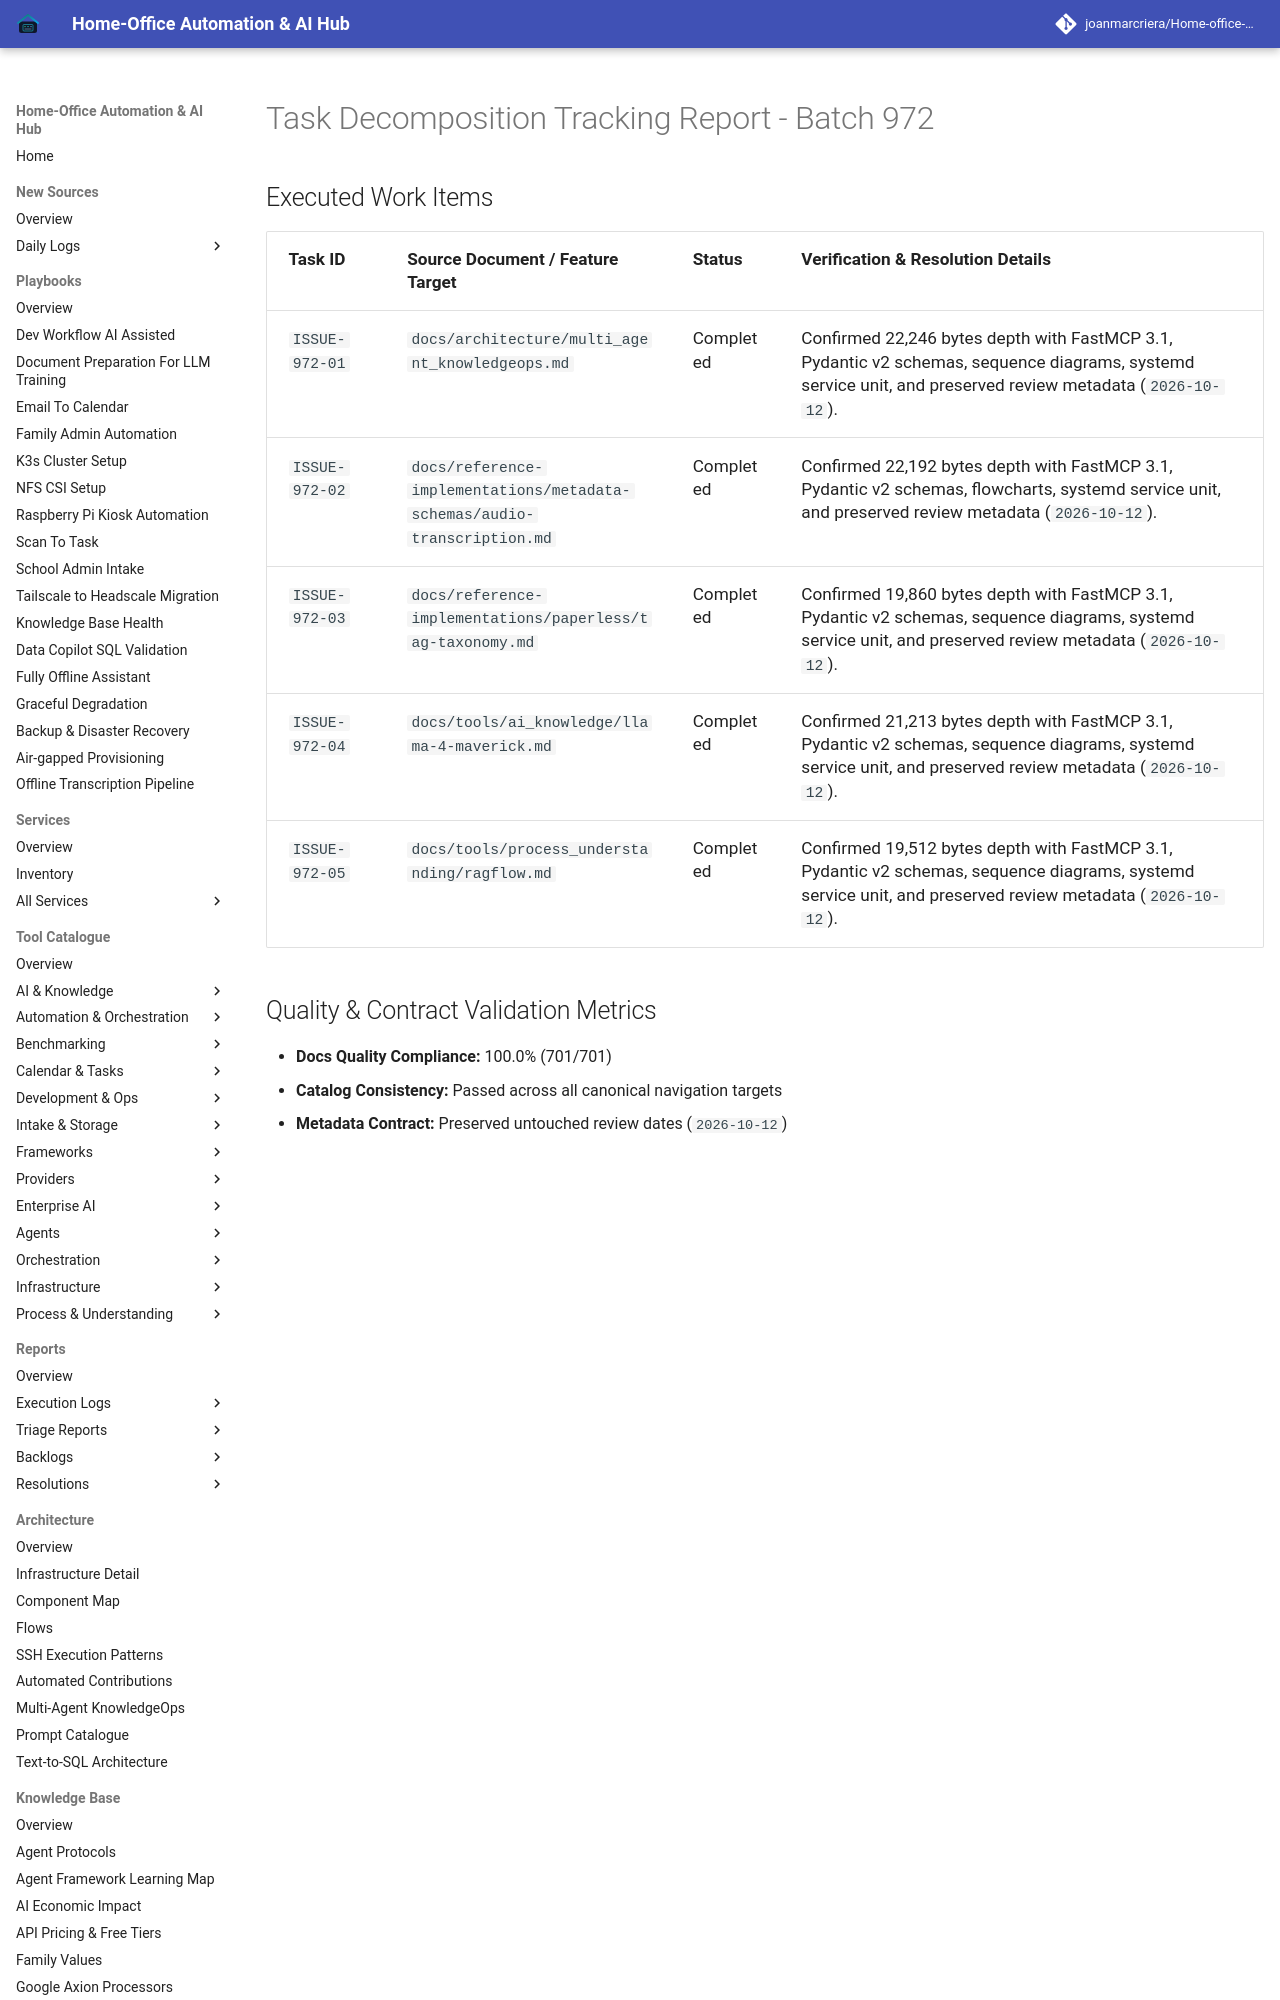

repository: joanmarcriera/Home-office-automations · page: reports/task-decomposition-batch-972/index.html · generator: mkdocs

# Task Decomposition Tracking Report - Batch 972

## Executed Work Items

| Task ID | Source Document / Feature Target | Status | Verification & Resolution Details |
| :--- | :--- | :--- | :--- |
| `ISSUE-972-01` | `docs/architecture/multi_agent_knowledgeops.md` | Completed | Confirmed 22,246 bytes depth with FastMCP 3.1, Pydantic v2 schemas, sequence diagrams, systemd service unit, and preserved review metadata (`2026-10-12`). |
| `ISSUE-972-02` | `docs/reference-implementations/metadata-schemas/audio-transcription.md` | Completed | Confirmed 22,192 bytes depth with FastMCP 3.1, Pydantic v2 schemas, flowcharts, systemd service unit, and preserved review metadata (`2026-10-12`). |
| `ISSUE-972-03` | `docs/reference-implementations/paperless/tag-taxonomy.md` | Completed | Confirmed 19,860 bytes depth with FastMCP 3.1, Pydantic v2 schemas, sequence diagrams, systemd service unit, and preserved review metadata (`2026-10-12`). |
| `ISSUE-972-04` | `docs/to
